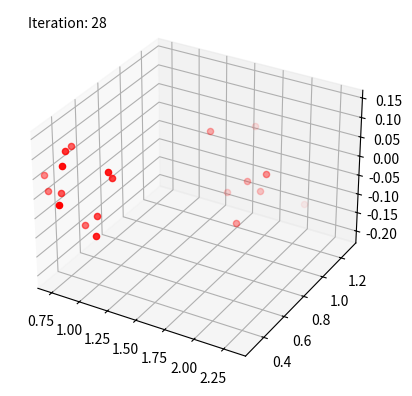

Write Python code to recreate this figure. (Note: this script raises an exception after producing the figure.)
"""
This script takes a list of points and creates an animation by plotting them in 3D space.
The animation is saved to a video file.
"""

import matplotlib.pyplot as plt
import matplotlib.animation as animation


points_to_plot = [[1.948137, 0.9972930000000002, -0.05955500000000019], [2.2376240000000003, 1.264372, -0.12164800000000009], [2.373046, 1.1762159999999997, 0.06062600000000007], [2.1845909999999997, 0.8373990000000001, 0.150887], [2.087204, 1.3627760000000002, -0.23255999999999988], [2.431711, 1.0799649999999996, 0.10072300000000012], [2.030116, 0.9672160000000002, 0.05712999999999996], [1.977957, 1.007871, -0.03491899999999992], [2.095288, 1.1944000000000004, -0.116402], [1.998874, 0.7859499999999999, 0.16938000000000009], [1.6352799999999998, 0.9415619999999999, -0.06430999999999992], [1.941618, 0.920706, -0.028326000000000073], [1.7703799999999998, 0.9831240000000001, -0.03151400000000004], [1.708796, 0.6876339999999999, 0.15546800000000005], [1.691228, 0.9677499999999999, -0.147916], [1.9530569999999998, 0.9671010000000001, 0.00371100000000002], [0.623966, 0.32071400000000005, 0.03900799999999999], [0.709324, 0.271142, 0.018186000000000008], [0.7403109999999999, 0.542987, -0.132155], [0.880274, 0.31705, 0.134898], [0.7462539999999999, 0.338572, 0.0010060000000000069], [0.886686, 0.509694, -0.08882399999999999], [0.962987, 0.5719190000000001, 0.0031969999999999776], [0.921448, 0.22559600000000002, 0.14554600000000004], [0.7907, 0.5858920000000001, -0.16785400000000003], [1.0141910000000003, 0.494055, 0.040708999999999995], [0.804905, 0.307181, 0.08017099999999996], [0.700415, 0.358885, -0.039825]]
time_between_frames = 200  # in ms


x_scale = [min([point[0] for point in points_to_plot]), max([point[0] for point in points_to_plot])]
y_scale = [min([point[1] for point in points_to_plot]), max([point[1] for point in points_to_plot])]
z_scale = [min([point[2] for point in points_to_plot]), max([point[2] for point in points_to_plot])]


points = []
colors = []


def add_point(point: [float, float, float]):
    global points, colors
    points.append(point)
    colors.append([1, 0, 0, 1.0])  # default color is red


fig = plt.figure()
ax = plt.subplot(projection="3d")

# Initialize a text object
text = ax.text2D(0.05, 0.95, '', transform=ax.transAxes)

# Animation update function
def update(num):
    ax.clear()  # Clear the plot

    # Set the limits of the x, y, and z axes
    ax.set_xlim(x_scale)
    ax.set_ylim(y_scale)
    ax.set_zlim(z_scale)

    points_to_pop = []
    for i in range(len(colors)):
        colors[i][3] -= 0.05
        if colors[i][3] <= 0:
            points_to_pop.append(i)

    # Remove all the points that have faded away.
    for i in sorted(points_to_pop, reverse=True):  # We pop the indices from highest to lowest.
        points.pop(i)
        colors.pop(i)

    ##########################################

    # Here's where we can add the PAD vector.
    add_point(points_to_plot[num])

    # For testing, I'm just adding a random point:
    # add_point(list(np.random.rand(3)))

    ##########################################

    for point, color in zip(points, colors):
        ax.scatter(*point, color=color)
    text = ax.text2D(0.05, 0.95, f'Iteration: {num+1}', transform=ax.transAxes)


# Create animation
ani = animation.FuncAnimation(fig, update, frames=len(points_to_plot), interval=time_between_frames)

# plt.show()
ani.save("test.mp4")
